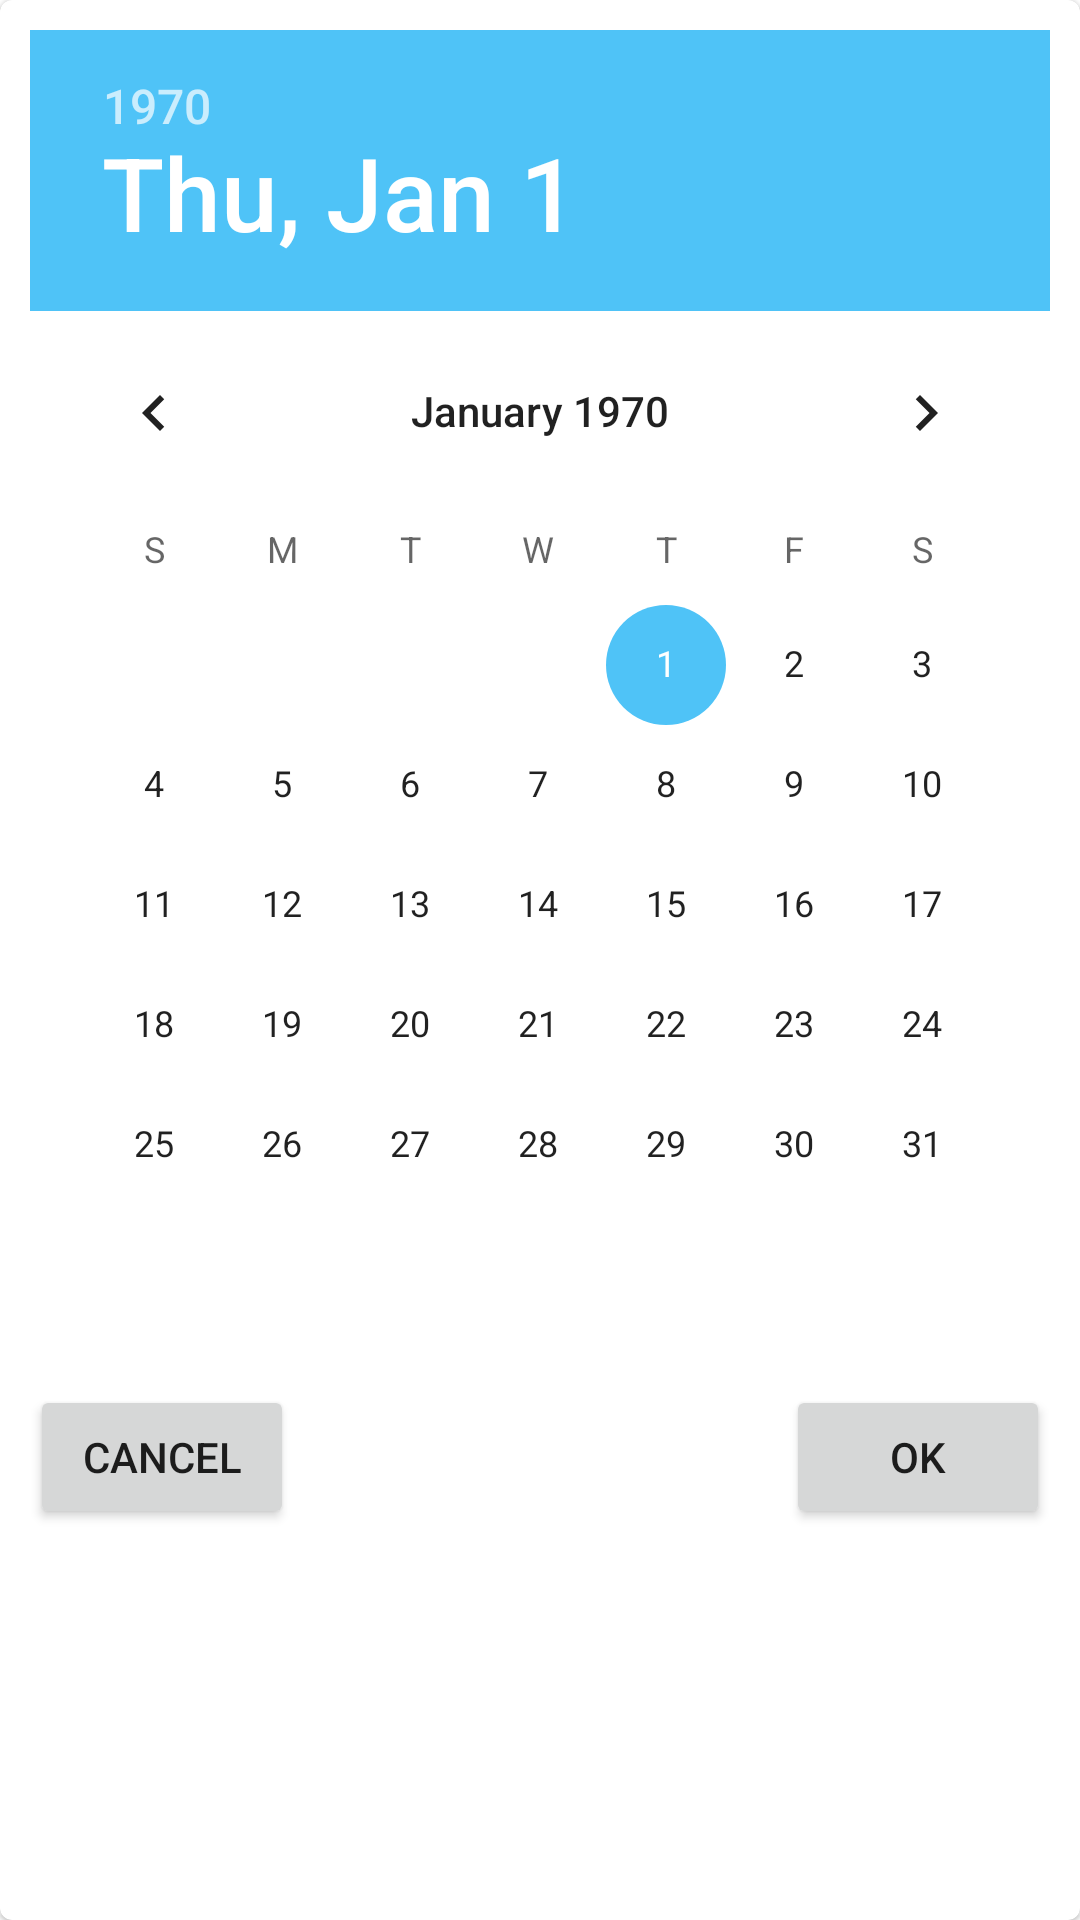

Android layout source for this screen:
<!-- AndroidManifest.xml: application theme Theme.Tasks -->
<!-- res/layout/date_picker_layout.xml -->
<com.google.android.material.card.MaterialCardView
    xmlns:android="http://schemas.android.com/apk/res/android"
    xmlns:app="http://schemas.android.com/apk/res-auto"
    android:layout_width="wrap_content"
    android:layout_height="wrap_content">

    <LinearLayout
        android:layout_width="wrap_content"
        android:layout_height="wrap_content"
        android:orientation="vertical">

        <DatePicker
            android:id="@+id/date_picker"
            android:layout_width="wrap_content"
            android:layout_height="wrap_content"
            android:layout_margin="10dp"
            android:datePickerMode="calendar"
            android:calendarViewShown="false"/>

        <androidx.constraintlayout.widget.ConstraintLayout
            android:layout_width="match_parent"
            android:layout_height="wrap_content"
            android:layout_margin="10dp">

            <Button
                android:id="@+id/date_picker_cancel"
                android:layout_width="wrap_content"
                android:layout_height="wrap_content"
                android:text="@android:string/cancel"
                app:layout_constraintTop_toTopOf="parent"
                app:layout_constraintStart_toStartOf="parent"/>

            <Button
                android:id="@+id/date_picker_ok"
                android:layout_width="wrap_content"
                android:layout_height="wrap_content"
                android:text="@android:string/ok"
                app:layout_constraintTop_toTopOf="parent"
                app:layout_constraintEnd_toEndOf="parent"/>

        </androidx.constraintlayout.widget.ConstraintLayout>

    </LinearLayout>
</com.google.android.material.card.MaterialCardView>
<!-- resources referenced by this layout -->
<resources>
  <style name="Theme.Tasks" parent="Theme.MaterialComponents.DayNight.NoActionBar">
          
          <item name="colorPrimary">@color/blue</item>
          <item name="colorPrimaryVariant">@color/blue</item>
          <item name="colorOnPrimary">@color/white</item>
          
          <item name="colorSecondary">@color/blue</item>
          <item name="colorSecondaryVariant">@color/blue</item>
          <item name="colorOnSecondary">@color/black</item>
          
          <item name="android:statusBarColor" tools:targetApi="l">?attr/colorPrimaryVariant</item>
          
      </style>
  <color name="blue">#4fc3f7</color>
  <color name="white">#FFFFFFFF</color>
  <color name="black">#FF000000</color>
</resources>
